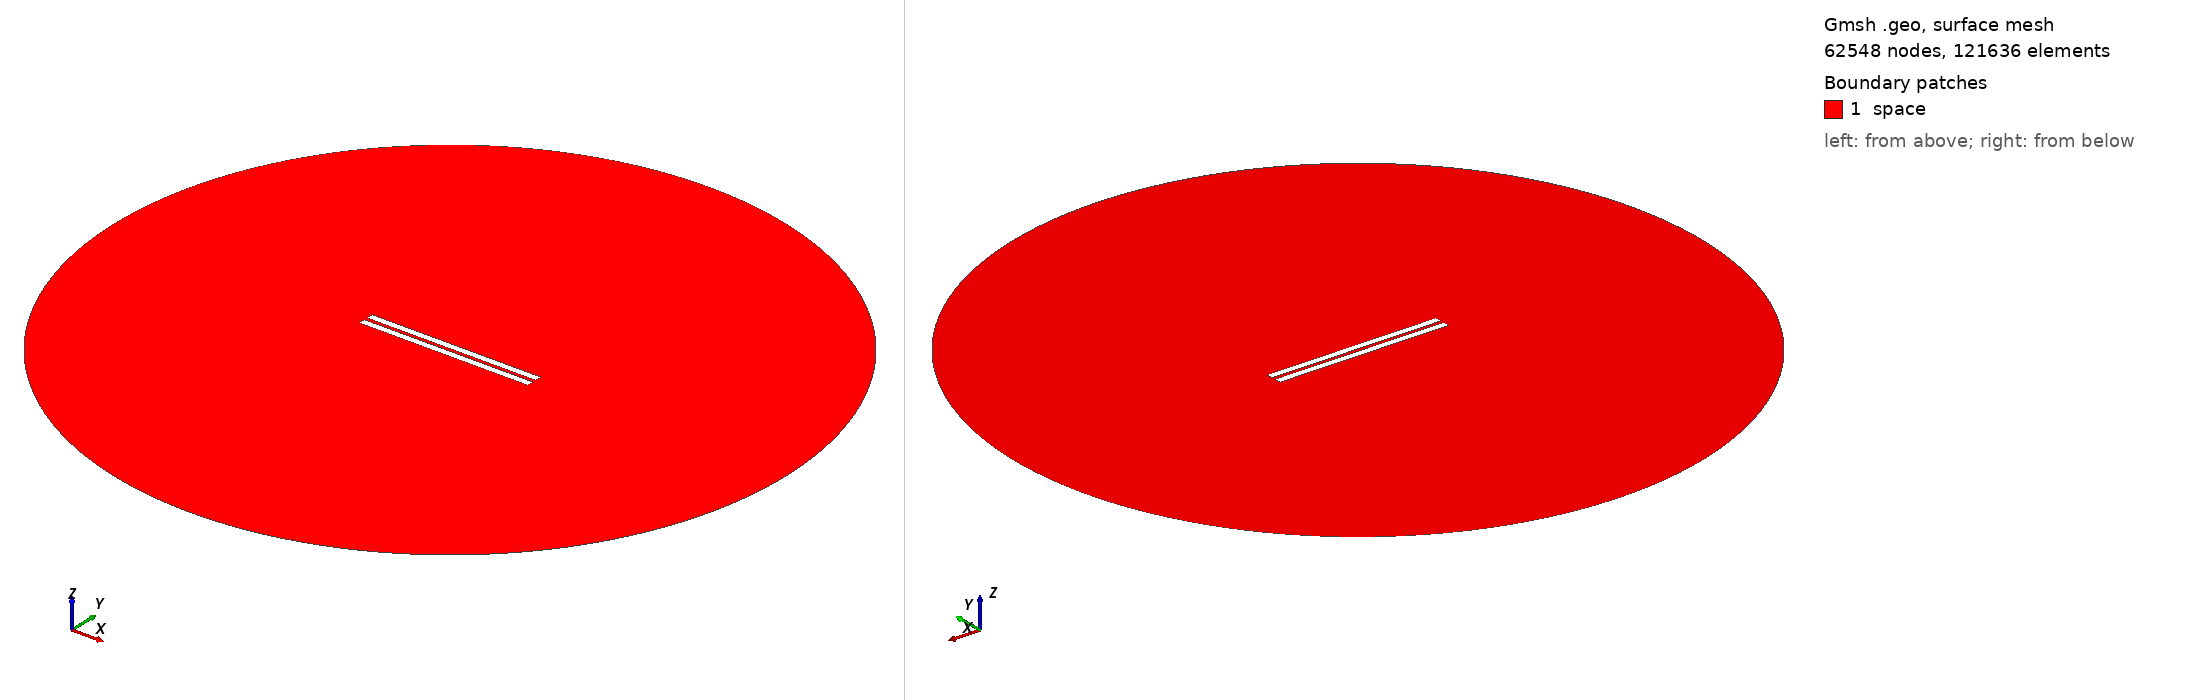

Gmsh geometry script, surface-meshed: 62548 nodes, 121636 surface elements. Boundary patches (legend numbers): 1 space. Left view from above one corner, right view from below the opposite corner. Legend entries are the model's physical surfaces. The drawing asked Gmsh for element sizes between 1% and 20% of the model's largest extent; the script's own settings can give other sizes.

=== geometry_distance_2.0517241379310347.geo (drawn) ===
// Set the geometry kernel
SetFactory("OpenCASCADE");

//---------------------------------------
// Rectangles
//---------------------------------------

// Rectangle 1 (top)
Point(1) = {-50,1.0258620689655173, 0, 1.0};
Point(2) = { 50,1.0258620689655173, 0, 1.0};
Point(3) = { 50,5.025862068965518, 0, 1.0};
Point(4) = {-50,5.025862068965518, 0, 1.0};

Line(1) = {1, 2};
Line(2) = {2, 3};
Line(3) = {3, 4};
Line(4) = {4, 1};

Line Loop(1) = {1, 2, 3, 4};
Plane Surface(1) = {1};

Rotate { {0, 0, 1}, {-50, 1.0258620689655173, 0}, 0 } {
  Surface{1};
}

// Rectangle 2 (bottom)
Point(5) = {-50,-1.0258620689655173, 0, 1.0};
Point(6) = { 50,-1.0258620689655173, 0, 1.0};
Point(7) = { 50,-5.025862068965518, 0, 1.0};
Point(8) = {-50,-5.025862068965518, 0, 1.0};

Line(5) = {5, 6};
Line(6) = {6, 7};
Line(7) = {7, 8};
Line(8) = {8, 5};

Line Loop(2) = {5, 6, 7, 8};
Plane Surface(2) = {2}; 


//---------------------------------------
// Circle
//---------------------------------------

// Define points
Point(9) = {0, 0, 0};        // Center
Point(10) = {200, 0, 0};     // Start point
Point(11) = {0, 200, 0};     // 90 degrees
Point(12) = {-200, 0, 0};    // 180 degrees
Point(13) = {0, -200, 0};    // 270 degrees

// Define circle arcs (each needs start, center, end)
Circle(9) = {10, 9, 11};
Circle(10) = {11, 9, 12};
Circle(11) = {12, 9, 13};
Circle(12) = {13, 9, 10};

// Define curve loop and surface if needed
Curve Loop(3) = {9, 10, 11, 12};
Surface(3) = {3};

//---------------------------------------
// Define Physical Groups
//---------------------------------------                

//--- Physical Curves
// Physical groups for boundaries
Physical Line("upper_plate", 10) = {1, 2, 3, 4};
Physical Line("lower_plate", 11) = {5, 6, 7, 8};
Physical Line("boundary", 20) = {9, 10, 11, 12};  

// Subtract Rectangles from Circle
BooleanDifference{ Surface{3}; Delete; }{ Surface{1}; Surface{2}; Delete; }
//--- Physical Surfaces
Physical Surface("space", 30) = {3};


//---------------------------------------
// Fine mesh near the plates
//--------------------------------------- 

// Define a distance field for mesh refinement
Field[1] = Distance;
Field[1].CurvesList = {1, 2, 3, 4, 5, 6, 7, 8};  // Rectangle curves
Field[1].NumPointsPerCurve = 200;

// Define threshold field to control mesh size based on distance to attractor
Field[2] = Threshold;
Field[2].IField = 1;
Field[2].LcMin = 0.1; // Minimum element size near the attractor
Field[2].LcMax = 10;  // Maximum element size away from the attractor
Field[2].DistMin = 0.01;
Field[2].DistMax = 40;

Background Field = 2;

//---------------------------------------
// 6. Generate the Mesh
//---------------------------------------
Mesh 2;  // 2D mesh generation
